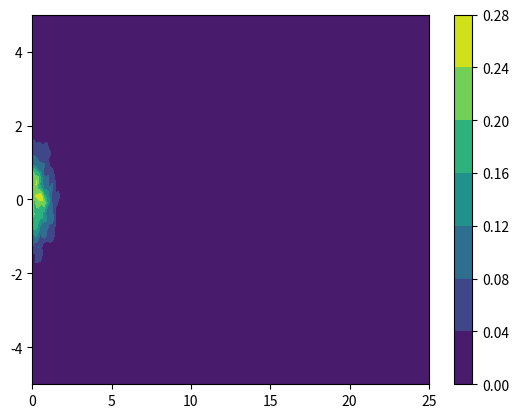

This figure's Python source:
import numpy as np
import matplotlib.pyplot as plt
import time

'''from pathlib import Path

this_dir = Path(__file__).resolve().parent
sat_path = this_dir / "placeholder" '''

def Euler_Maruyama(x0, u, h, T, D, N):
    '''
    x0 - starting position 
    u  - velocity field
    h  - time step
    T  - simulation time
    D  - diffusion coefficient
    N  - number of particles
    '''
    X_N = np.zeros([2, int(T/h)+1, 0]) # array for position over time of every particle
    for p in range(N):
        X = x0
        n_step = 0 # number of steps
        while n_step*h < T: 
            Z = np.random.normal(0, 1, 2)
            new_X = X[:,-1] + u*h + np.sqrt(2*D*h)*Z # calculates position of next step
            X = np.column_stack((X, new_X)) # appends next step to X
            n_step += 1
        X_N = np.dstack((X_N, X)) # appends particle X_p to array 
    return X_N
'''
X_N is a three dimensional array
1: Spacial dimensions (in this case 2)
2: Time steps
3: Particle number
'''


def particle_cloud(x0, u, h, T_sec, D, N):
    X = Euler_Maruyama(x0, u, h, max(T_sec), D, N) # runs simulation 
    t = (T_sec/h).astype(int) # converts time in seconds to correct step

    plt.subplot(2,2,1)
    plt.scatter(X[0,t[0]],X[1,t[0]])
    plt.xlim(0,25)
    plt.ylim(-5, 5)
    plt.title('15 s')

    plt.subplot(2,2,2)
    plt.scatter(X[0,t[1]],X[1,t[1]])
    plt.xlim(0,25)
    plt.ylim(-5, 5)
    plt.title('30 s')

    plt.subplot(2,2,3)
    plt.scatter(X[0,t[2]],X[1,t[2]])
    plt.xlim(0,25)
    plt.ylim(-5, 5)
    plt.title('45 s')

    plt.subplot(2,2,4)
    plt.scatter(X[0,t[3]],X[1,t[3]])
    plt.xlim(0,25)
    plt.ylim(-5, 5)
    plt.title('60 s')

    plt.show()

h = 0.1
u = np.array([0,0])


#X = Euler_Maruyama(np.zeros([2,1]), np.array([0.3,0]), h, 60, 0.02, 200)
#plt.plot(X[0,:], X[1,:])
#plt.show()
#T_sec = np.array([15, 30, 45, 60])
#particle_cloud(np.zeros([2, 1]), np.array([0.3, 0]), 0.1, T_sec, 0.02, 100)


def concentration(x0, u, h, T_sec, D, N):
    X = Euler_Maruyama(x0, u, h, T_sec, D, N)
    nx, ny = 201, 101
    e = 0.1
    t = int(T_sec/h)
    x_span = np.linspace(0, 25, nx)
    y_span = np.linspace(-5, 5, ny)
    x_grid, y_grid = np.meshgrid(x_span, y_span)
    C = np.zeros_like(x_grid)
    for p in range(N):
        xp, yp = X[0, t, p], X[1, t, p]
        d = (x_grid - xp)**2 + (y_grid - yp)**2
        C += 1/(2*np.pi*e**2)*np.exp(-d/(2*e**2))
    C /= N
    return x_grid, y_grid, C

x, y, C = concentration(np.zeros([2,1]), u, h, 15, 0.02, 2000)
cs = plt.contourf(x, y, C)
cbar = plt.colorbar(cs)
plt.show()
